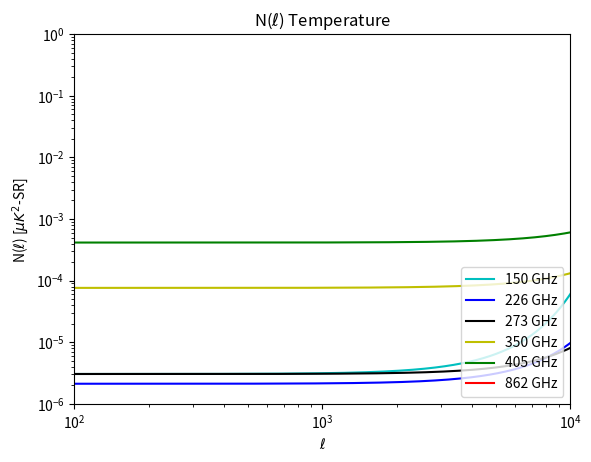
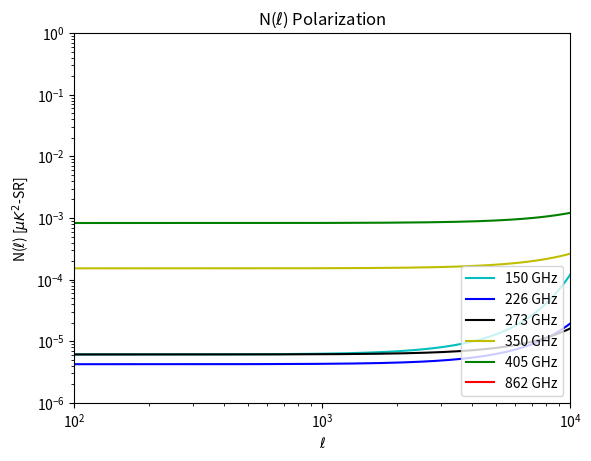

These charts were generated, in order, by the following Python code: (Note: this script raises an exception after producing the figures.)
#!/usr/bin/python3

"""Modules that contains functions to generate noise power spectra for different CMB experiments. SO is based on V3 calculator. """

import numpy as np
import matplotlib.pyplot as plt

def SO(freqs,sensi,fsky,lmax):
    """ SO V3 noise calculator, includes atmospheric contribution.
        - freqs : frequency bands to keep (usually discard the two lower frequency bands as they are used for foreground removal)
        - sensi : senisibility 0 : threshold, 1 : baseline, 2 : goal
        - fsky : sky fraction observed
        returns : NlTT (lmax+1,nfreqs+2) Temperature noise power spectra (ell, primary (combined later), freqs) 
                  NlEE (lmax+1,nfreqs+2) Polarization noise power spectra (ell, primary (combined later), freqs)
    """
    
    LA_bands = np.array([27,39,93,145,225,280]) #Large aperture telescope bands in GHz
    LA_beam_widths = np.array([7.4,5.1,2.2,1.4,1.0,0.9]) #Large aperture telescope beam FWHM in arcmin  
    
    ### Internal variables ###
    # Large aperture configuration #
    NTubes = np.array([1.,1.,4.,4.,2.,2.]) #Number of dichroic tubes (LF : 27,39, HF : 93,145, UHF : 225,280)
    # sensitivities 
    sensitivities = np.array([[61,30,6.5,8.1,17,42],[48,24,5.4,6.7,15,36],[35,18,3.9,4.2,10,25]])
 #Sensitivies array (3*nfreqs) row 0 : threshold, row 1 : baseline, row 2 : goal
    # 1/f pol: see http://simonsobservatory.wikidot.com/review-of-hwp-large-aperture-2017-10-04 #
    f_knee_pol = np.array([ 700.,700.,700.,700.,700.,700.]) # Array of polarization f_knee 
    alpha_pol =-1.4
    # atmospheric 1/f temp from matthew's model
    C_atmo_temp = np.array([200.,7.7,1800.,12000.,68000.,124000.]) # Array of atmospheric 1/f temp
    alpha_temp = -3.5
    ell_pivot = 1000.
    
    ## calculate the survey area and time ##
    t = 5* 365. * 24. * 3600 #in secs, assuming a 5 years survey
    t = t * 0.2 ## retention after observing efficiency and cuts
    t = t* 0.85 ## a kluge for the noise non-uniformity of the map edges
    A_SR = 4 * np.pi * fsky ## sky areas in Steridians
    A_deg = A_SR * (180/np.pi)**2 ## sky area in square degrees
    A_arcmin = A_deg * 3600.
    
    ## calculate noise temperature spectra ##
    ell = np.linspace(0,lmax,lmax+1)
    weight_temp = sensitivities[sensi,:] / np.sqrt(t) # experimental weight
    map_white_noise = weight_temp * np.sqrt(A_arcmin) # map level white noise level in muK-arcmin
    AN_T = np.zeros((lmax+1,6)) # atmospheric noise contribution    
    for i in range(len(LA_bands)):
        AN_T[:,i] = C_atmo_temp[i] * (ell/ell_pivot)**alpha_temp * A_SR / t / (2. * NTubes[i]) 
    N_ell_T = np.zeros((lmax+1,len(freqs)))
    i = 0
    for fr in freqs:
        if fr in LA_bands:
            index = LA_bands.tolist().index(fr)
            N_ell_T[:,i] = ell * (ell + 1.) / (2.*np.pi) *( (weight_temp[index]) ** 2. * A_SR + AN_T[:,index])
            N_ell_T[:,i] *= np.exp(ell * (ell + 1.) * (LA_beam_widths[index] * np.pi/10800.) ** 2 / (8. * np.log(2)))
            i+=1
        else:
            print("No {:d} FHz channel in SO, please check your ini file ...".format(fr))
            
    ## calculate polarization noise power spectra ##
    AN_P = np.zeros((lmax+1,6))
    for i in range(len(LA_bands)):
        AN_P[:,i] = (ell / f_knee_pol[i]) ** alpha_pol +1.
    N_ell_P = np.zeros((lmax+1,len(freqs)))
    i = 0
    for fr in freqs:
        if fr in LA_bands:
            index = LA_bands.tolist().index(fr)
            N_ell_P[:,i] = ell * (ell + 1.) / (2.*np.pi) *  (weight_temp[index] * np.sqrt(2)) ** 2. * A_SR * AN_P[:,index]
            N_ell_P[:,i] *= np.exp(ell * (ell + 1.) * (LA_beam_widths[index] * np.pi/10800.) ** 2 / (8. * np.log(2)) ) 
            i+=1
        else:
            print("No {:d} GHz channel in SO, please check your ini file ...".format(fr))
    
    NlTT = np.concatenate([ell.reshape(lmax+1,1),np.zeros((lmax+1,1)),N_ell_T],axis = 1)
    NlEE = np.concatenate([ell.reshape(lmax+1,1),np.zeros((lmax+1,1)),N_ell_P],axis = 1)
    
    return NlTT,NlEE 
    
def no_atmospheric_noise(freqs,noise_pix_T,beam_FWHM,lmax,noise_pix_P = None):
    """ Routine to compute noise power spectra assuming no atmospheric contribution. In practice, used for PLANCK.
        - freqs : list of frequency bands of the experiment
        - noise_pix_T : list of temperature noise per pixel for each frequency band in muK-arcmin
        - noise_pix_P (optional) : list of polarization noise per pixel for each frequency band in muK-arcmin. If not specified, assumed = sqrt(2)*noise_T
        - beam_FWHM : list of beam FWHM for each frequency bands in arcmin
        - lmax : ell  up to which noise is evaluated
        return : NlTT (lmax+1,nfreqs+2) Temperature noise power spectra (ell, primary (combined later), freqs) 
                 NlEE (lmax+1,nfreqs+2) Polarization noise power spectra (ell, primary (combined later), freqs)
    """
    
    try : 
        assert len(freqs) == len(noise_pix_T)
        assert len(freqs) == len(beam_FWHM)
    except AssertionError: 
        print("Noise per pixel or beam FWHM do not have the correct number of bands, check your ini file!")
    
    if noise_pix_P is None:
        noise_pix_P = np.asarray(noise_pix_T) * np.sqrt(2)
    ell = np.linspace(0,lmax,lmax+1)
    N_ell_T = np.zeros((lmax+1,len(freqs)))
    for i in range(len(freqs)):
        N_ell_T[:,i] = ell * (ell + 1.) / (2.*np.pi) * (noise_pix_T[i] * np.pi / 10800.) ** 2 
        N_ell_T[:,i] *= np.exp(ell * (ell + 1.) * (beam_FWHM[i] * np.pi / 10800.) ** 2 /(8. * np.log(2)) )
    N_ell_P = np.zeros((lmax+1,len(freqs)))
    for i in range(len(freqs)):
        N_ell_P[:,i] = ell * (ell + 1.) / (2.*np.pi) * (noise_pix_P[i] * np.pi / 10800.) ** 2 
        N_ell_P[:,i] *= np.exp(ell * (ell + 1.) * (beam_FWHM[i] * np.pi / 10800.) ** 2 /(8. * np.log(2)) )
        
    NlTT = np.concatenate([ell.reshape(lmax+1,1),np.zeros((lmax+1,1)),N_ell_T],axis = 1)
    NlEE = np.concatenate([ell.reshape(lmax+1,1),np.zeros((lmax+1,1)),N_ell_P],axis = 1)
    
    return NlTT, NlEE
    
def atmospheric_noise(freqs,noise_pix_T,beam_FWHM,lmax,alpha_temp, alpha_pol, ell_pivot_temp, ell_pivot_pol, c_atmo_temp, fsky, noise_pix_P = None):
    """ Routine to compute noise power spectra assuming an atmospehric contribution.
        - freqs : list of frequency bands of the experiment
        - noise_pix_T : list of temperature noise per pixel for each frequency band in muK-arcmin.
        - noise_pix_P (optional) : list of polarization noise per pixel for each frequency band in muK-arcmin. If not specified, assume = sqrt(2)*noise_T
        - beam_FWHM : list of beam FWHM for each frequency band in arcmin
        - lmax : ell up to which noise is evaluated.
        - alpha_temp : temperature atmospheric contribution coefficient
        - alpha_pol : polarization atmospheric contribution coefficient
        - ell_pivot_temp : list of pivot spherical harmonic for temperature atmospheric noise
        - ell_pivot_pol : list of pivot spherical harmonic for polarization atmospheric noise
        - c_atmo_temp : atmospheric noise per frequency band
        - fsky : fraction of the sky observed
        return : NlTT (lmax+1,nfreqs+2) Temperature noise power spectra (ell, primary (combined later), freqs) 
                 NlEE (lmax+1,nfreqs+2) Polarization noise power spectra (ell, primary (combined later), freqs)
    """
    try : 
        assert len(freqs) == len(noise_pix_T)
        assert len(freqs) == len(beam_FWHM)
    except AssertionError: 
        print("Noise per pixel or beam FWHM do not have the correct number of bands, check your ini file!")   
    try : 
        assert len(freqs) == len(c_atmo_temp)
    except AssertionError: 
        print("c_atmo_temp do not have the correct number of bands, check your ini file!")  
    try : 
        assert isinstance(ell_pivot_temp,list)
        assert isinstance(ell_pivot_pol,list)
    except AssertionError:
        print("ell_pivot_temp and ell_pivot_pol must be a list ! I can have only one element if it's the same for all frequencies")
    try:
        assert len(freqs) == len(ell_pivot_temp) or len(ell_pivot_temp) == 1
        assert len(freqs) == len(ell_pivot_pol) or len(ell_pivot_pol) == 1
    except AssertionError:
        print("Pivot scale must be either specified for all frequencies or only one element lists.")
        
    if len(ell_pivot_temp) == 1:
        ell_pivot_temp = [ell_pivot_temp[0] for i in range(len(freqs))]
    if len(ell_pivot_pol) == 1:
        ell_pivot_pol = [ell_pivot_pol[0] for i in range(len(freqs))]
    if noise_pix_P is None:
        noise_pix_P = np.asarray(noise_pix_T) * np.sqrt(2)
    ell = np.linspace(0,lmax,lmax+1)
    print(ell_pivot_temp)
    print(ell_pivot_pol)
    
    t = 5* 365. * 24. * 3600 #in secs, assuming a 5 years survey
    t = t * 0.2 ## retention after observing efficiency and cuts
    t = t* 0.85 ## a kluge for the noise non-uniformity of the map edges
    A_SR = 4 * np.pi * fsky ## sky areas in Steridians
    A_deg = A_SR * (180/np.pi)**2 ## sky area in square degrees
    A_arcmin = A_deg * 3600.
    
    AN_T = np.zeros((lmax+1,len(freqs))) # atmospheric noise contribution    
    for i in range(len(freqs)):
        AN_T[:,i] = c_atmo_temp[i] * (ell/ell_pivot_temp[i])**alpha_temp * A_SR / t 
    N_ell_T = np.zeros((lmax+1,len(freqs)))
    for i in range(len(freqs)):
        N_ell_T[:,i] = ell * (ell + 1.) / (2.*np.pi) *((noise_pix_T[i] * np.pi / 10800.) ** 2  + AN_T[:,i])
        N_ell_T[:,i] *= np.exp(ell * (ell + 1.) * (beam_FWHM[i] * np.pi / 10800.) ** 2 /(8. * np.log(2)) )
    
    AN_P = np.zeros((lmax+1,len(freqs)))
    for i in range(len(freqs)):
        AN_P[:,i] = (ell / ell_pivot_pol[i]) ** alpha_pol + 1.
    N_ell_P = np.zeros((lmax+1,len(freqs)))
    for i in range(len(freqs)):
        N_ell_P[:,i] = ell * (ell + 1.) / (2.*np.pi) * (noise_pix_P[i] * np.pi / 10800.) ** 2 * AN_P[:,i]
        N_ell_P[:,i] *= np.exp(ell * (ell + 1.) * (beam_FWHM[i] * np.pi / 10800.) ** 2 /(8. * np.log(2)) ) 
        
    NlTT = np.concatenate([ell.reshape(lmax+1,1),np.zeros((lmax+1,1)),N_ell_T],axis = 1)
    NlEE = np.concatenate([ell.reshape(lmax+1,1),np.zeros((lmax+1,1)),N_ell_P],axis = 1)
    
    return NlTT, NlEE
        
         
    
def plot_noise(freqs,NlTT,NlEE):
    """ Routine to plot the noise power spectra (temperature and polarization)
        - NlTT (lmax+1,nfreqs+2) Temperature noise power spectra (ell, primary (combined later), freqs) 
        - NlEE (lmax+1,nfreqs+2) Polarization noise power spectra (ell, primary (combined later), freqs)
    """
    
    n_freqs = len(freqs) 
    color = ('c','b','k','y','g','r','gold','sienna','coral','navy')
    ell = NlTT[:,0]
    plt.figure()
    lmax = int(NlTT[-1,0])
    for i in range(n_freqs):
        plt.loglog(ell,NlTT[:,i+2]*2.*np.pi/ell/(ell+1.), color = color[i], label = '{:d} GHz'.format(freqs[i]))
    plt.title("N($\ell$) Temperature")
    plt.ylabel("N($\ell$) [$\mu K^2$-SR] " )
    plt.xlabel("$\ell$")
    plt.ylim(1e-6,1)
    plt.legend(loc = 'lower right')
    plt.xlim(100,lmax)
    
    plt.figure()
    for i in range(n_freqs):
        plt.loglog(ell,NlEE[:,i+2]*2.*np.pi/ell/(ell+1.), color = color[i], label = '{:d} GHz'.format(freqs[i]))
    plt.title("N($\ell$) Polarization")
    plt.ylabel("N($\ell$) [$\mu K^2$-SR] " )
    plt.xlabel("$\ell$")
    plt.ylim(1e-6,1)
    plt.legend(loc = 'lower right')
    plt.xlim(100,lmax)
    
    plt.show()
    
    

        
        
        
    
if __name__ == "__main__":
    NlTT,NlEE = no_atmospheric_noise([150,226,273,350,405,862],[6.,5.,6.,30.,70.,70000.],[1.4,1.0,0.8,0.6,0.5,0.3],10000)
    #NlTT,NlEE = atmospheric_noise([150,226,273,350,405,862],[6.,5.,6.,30.,70.,70000.],[1.4,1.0,0.8,0.6,0.5,0.3],10000, alpha_pol = -1.4, alpha_temp = -3.5, ell_pivot_temp = [1000.], ell_pivot_pol = [700.], c_atmo_temp = [1800.,12000.,68000.,124000.,6e7,7e8], fsky = 0.24)
    plot_noise([150,226,273,350,405,862],NlTT,NlEE)
    np.savetxt("/home/<user>/Code/Rayleigh/noise/CCAT/NlTT_noatmo.dat",NlTT)
    np.savetxt("/home/<user>/Code/Rayleigh/noise/CCAT/NlEE_noatmo.dat",NlEE)
        
        
        
        
        
        
        
        
        
        
        
        
        
        
